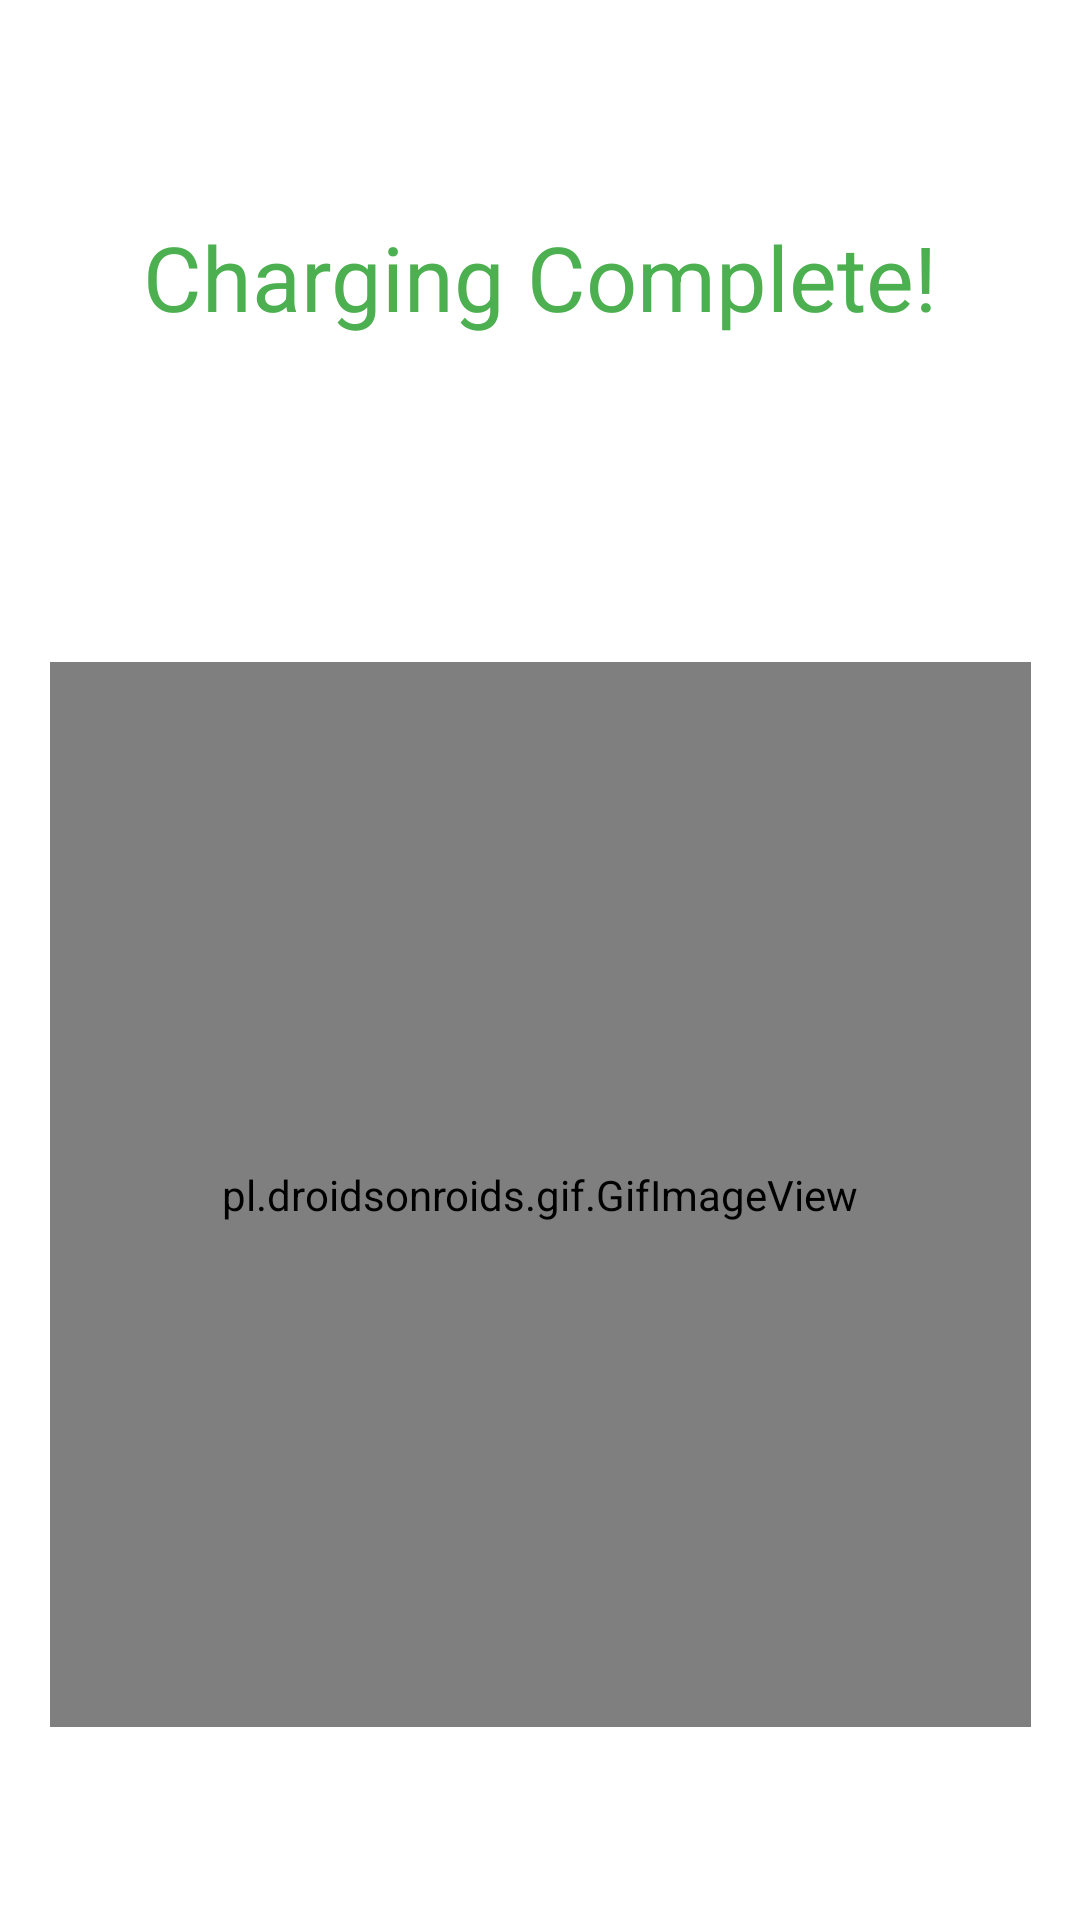

Layout XML and referenced resources for this Android screen:
<!-- AndroidManifest.xml: application theme Theme.Ath1Charger -->
<!-- res/layout/activity_complete_charging.xml -->
<?xml version="1.0" encoding="utf-8"?>
<androidx.constraintlayout.widget.ConstraintLayout xmlns:android="http://schemas.android.com/apk/res/android"
    xmlns:app="http://schemas.android.com/apk/res-auto"
    xmlns:tools="http://schemas.android.com/tools"
    android:layout_width="match_parent"
    android:layout_height="match_parent"
    tools:context=".ui.CompleteCharging">

    <pl.droidsonroids.gif.GifImageView
        android:id="@+id/gif_img_done"
        android:layout_width="327dp"
        android:layout_height="355dp"
        android:background="@drawable/turnstile_tourniquet"
        android:src="@drawable/turnstile_tourniquet"
        app:layout_constraintBottom_toBottomOf="parent"
        app:layout_constraintEnd_toEndOf="parent"
        app:layout_constraintStart_toStartOf="parent"
        app:layout_constraintTop_toTopOf="parent"
        app:layout_constraintVertical_bias="0.774" />

    <TextView
        android:id="@+id/suc_txt"
        android:layout_width="wrap_content"
        android:layout_height="wrap_content"
        android:text="Charging Complete!"
        android:textColor="#4CAF50"
        android:textSize="30sp"
        app:layout_constraintBottom_toBottomOf="parent"
        app:layout_constraintEnd_toEndOf="parent"
        app:layout_constraintStart_toStartOf="parent"
        app:layout_constraintTop_toTopOf="parent"
        app:layout_constraintVertical_bias="0.120000005" />

</androidx.constraintlayout.widget.ConstraintLayout>
<!-- resources referenced by this layout -->
<resources>
  <style name="Theme.Ath1Charger" parent="Theme.MaterialComponents.DayNight.DarkActionBar">
          
          <item name="colorPrimary">#FFD54F</item>
          <item name="colorPrimaryVariant">@color/purple_700</item>
          <item name="colorOnPrimary">@color/white</item>
          
          <item name="colorSecondary">@color/teal_200</item>
          <item name="colorSecondaryVariant">@color/teal_700</item>
          <item name="colorOnSecondary">@color/black</item>
          
          <item name="android:statusBarColor" tools:targetApi="l">#FFD54F</item>
          
      </style>
  <!-- not gathered from this repository: default colours our renderer supplied (Android Studio template values) -->
  <color name="purple_700">#FF3700B3</color>
  <color name="teal_200">#FF03DAC5</color>
  <color name="teal_700">#FF018786</color>
  <color name="black">#FF000000</color>
  <color name="white">#FFFFFFFF</color>
</resources>
